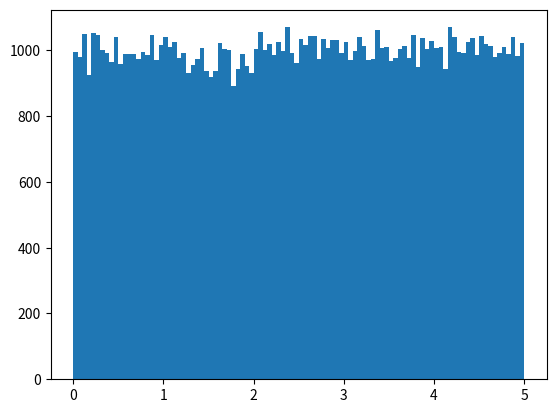

Source code (Python):
import numpy
import matplotlib.pyplot as plt

x = numpy.random.uniform(0.0, 5.0, 100000)

plt.hist(x, 100)
plt.show()
